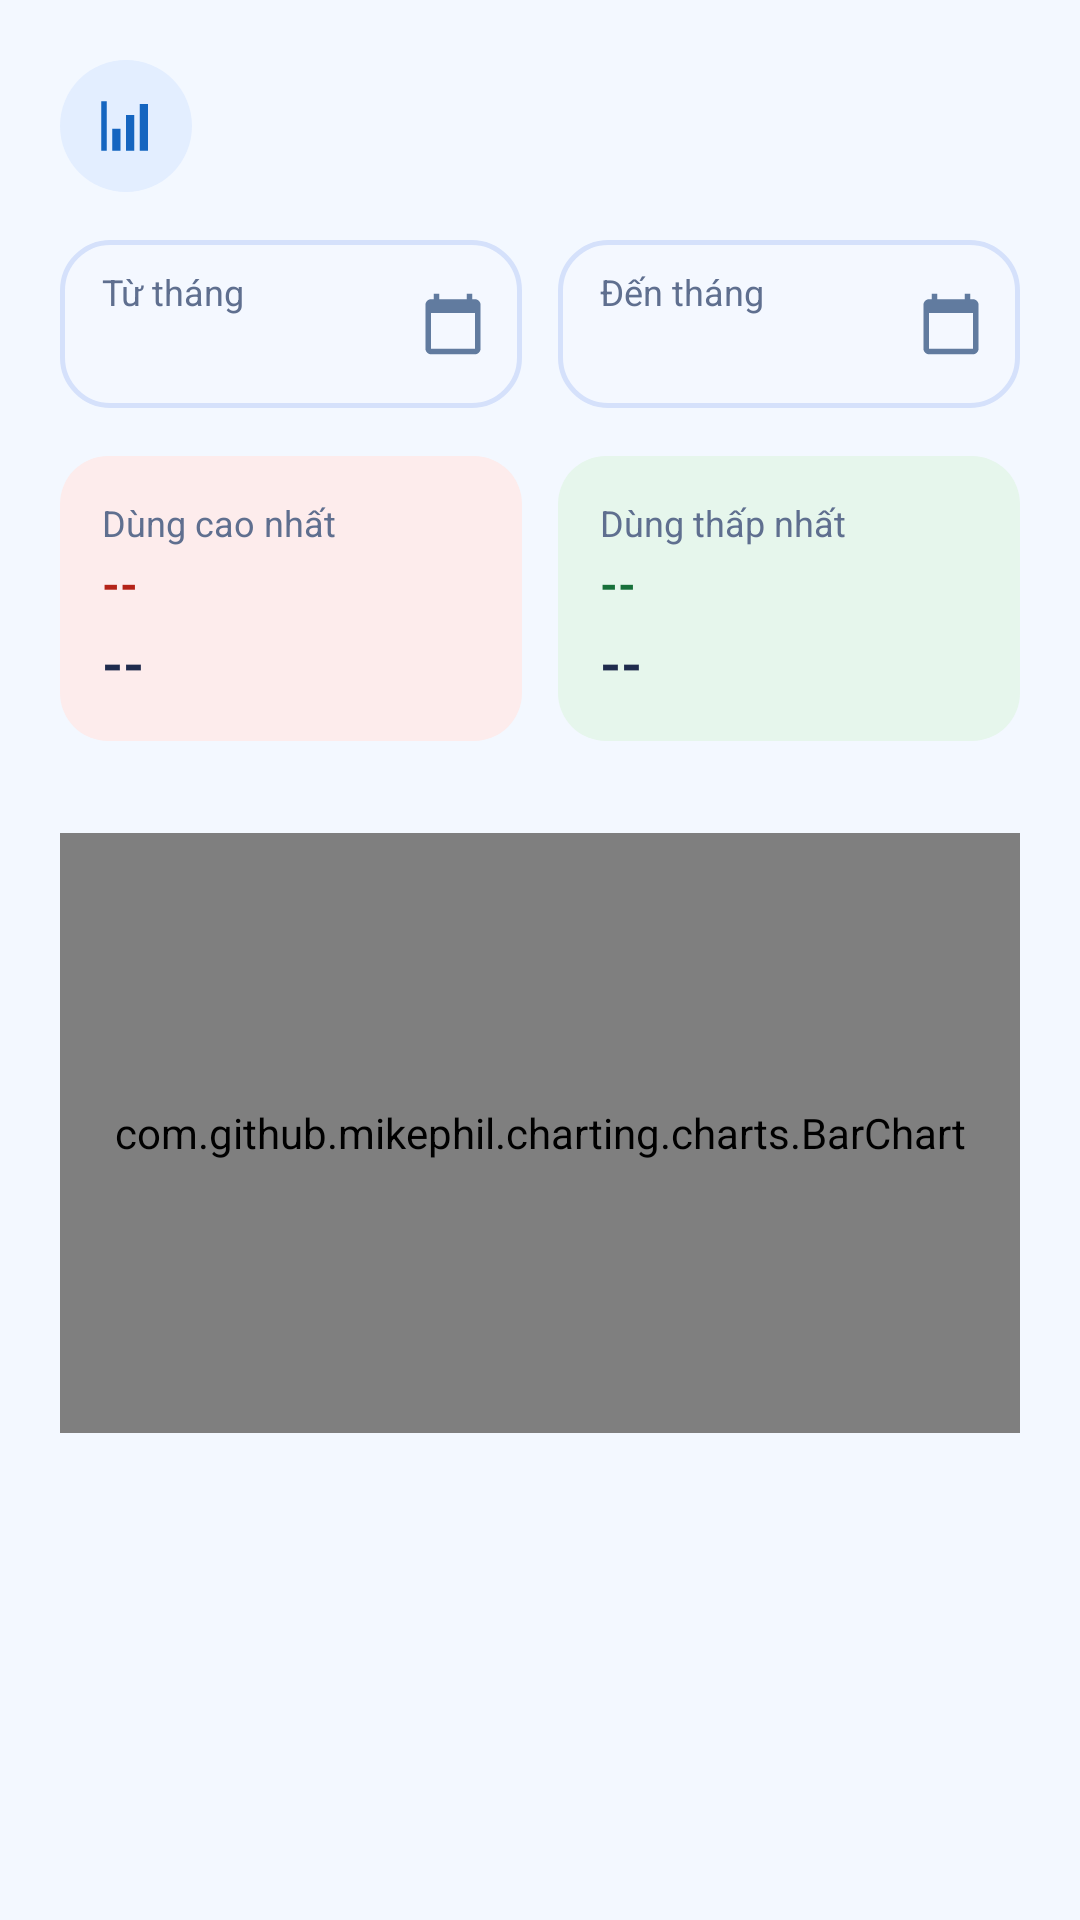

Produce the Android XML layout that renders to this screen, including the resource entries it uses.
<!-- AndroidManifest.xml: application theme Theme.HomeForRent -->
<!-- res/layout/layout_stat_card.xml -->
<?xml version="1.0" encoding="utf-8"?>
<LinearLayout xmlns:android="http://schemas.android.com/apk/res/android"
    android:layout_width="match_parent"
    android:layout_height="wrap_content"
    android:background="@drawable/bg_white_card"
    android:orientation="vertical"
    android:padding="20dp">

    
    <LinearLayout
        android:layout_width="match_parent"
        android:layout_height="wrap_content"
        android:gravity="center_vertical"
        android:orientation="horizontal">

        <ImageView
            android:id="@+id/ivCardIcon"
            android:layout_width="44dp"
            android:layout_height="44dp"
            android:background="@drawable/bg_icon_soft"
            android:contentDescription="@null"
            android:padding="11dp"
            android:src="@drawable/ic_statistics" />

        <LinearLayout
            android:layout_width="0dp"
            android:layout_height="wrap_content"
            android:layout_marginStart="12dp"
            android:layout_weight="1"
            android:orientation="vertical">

            <TextView
                android:id="@+id/tvCardTitle"
                android:layout_width="wrap_content"
                android:layout_height="wrap_content"
                android:textColor="#1F2B4D"
                android:textSize="18sp"
                android:textStyle="bold" />

            <TextView
                android:id="@+id/tvCardSub"
                android:layout_width="wrap_content"
                android:layout_height="wrap_content"
                android:textColor="#5F6F8F"
                android:textSize="13sp" />
        </LinearLayout>
    </LinearLayout>

    
    <LinearLayout
        android:layout_width="match_parent"
        android:layout_height="wrap_content"
        android:layout_marginTop="16dp"
        android:orientation="horizontal"
        android:weightSum="2">

        <LinearLayout
            android:id="@+id/btnFrom"
            android:layout_width="0dp"
            android:layout_height="56dp"
            android:layout_marginEnd="6dp"
            android:layout_weight="1"
            android:background="@drawable/bg_feedback_input"
            android:clickable="true"
            android:focusable="true"
            android:gravity="center_vertical"
            android:orientation="horizontal"
            android:paddingStart="14dp"
            android:paddingEnd="12dp">

            <LinearLayout
                android:layout_width="0dp"
                android:layout_height="wrap_content"
                android:layout_weight="1"
                android:orientation="vertical">

                <TextView
                    android:layout_width="wrap_content"
                    android:layout_height="wrap_content"
                    android:text="Từ tháng"
                    android:textColor="#5F6F8F"
                    android:textSize="12sp" />

                <TextView
                    android:id="@+id/tvFromValue"
                    android:layout_width="wrap_content"
                    android:layout_height="wrap_content"
                    android:textColor="#1F2B4D"
                    android:textSize="16sp"
                    android:textStyle="bold" />
            </LinearLayout>

            <ImageView
                android:layout_width="22dp"
                android:layout_height="22dp"
                android:contentDescription="@null"
                android:src="@drawable/ic_calendar" />
        </LinearLayout>

        <LinearLayout
            android:id="@+id/btnTo"
            android:layout_width="0dp"
            android:layout_height="56dp"
            android:layout_marginStart="6dp"
            android:layout_weight="1"
            android:background="@drawable/bg_feedback_input"
            android:clickable="true"
            android:focusable="true"
            android:gravity="center_vertical"
            android:orientation="horizontal"
            android:paddingStart="14dp"
            android:paddingEnd="12dp">

            <LinearLayout
                android:layout_width="0dp"
                android:layout_height="wrap_content"
                android:layout_weight="1"
                android:orientation="vertical">

                <TextView
                    android:layout_width="wrap_content"
                    android:layout_height="wrap_content"
                    android:text="Đến tháng"
                    android:textColor="#5F6F8F"
                    android:textSize="12sp" />

                <TextView
                    android:id="@+id/tvToValue"
                    android:layout_width="wrap_content"
                    android:layout_height="wrap_content"
                    android:textColor="#1F2B4D"
                    android:textSize="16sp"
                    android:textStyle="bold" />
            </LinearLayout>

            <ImageView
                android:layout_width="22dp"
                android:layout_height="22dp"
                android:contentDescription="@null"
                android:src="@drawable/ic_calendar" />
        </LinearLayout>
    </LinearLayout>

    
    <LinearLayout
        android:layout_width="match_parent"
        android:layout_height="wrap_content"
        android:layout_marginTop="16dp"
        android:orientation="horizontal"
        android:weightSum="2">

        <LinearLayout
            android:layout_width="0dp"
            android:layout_height="wrap_content"
            android:layout_marginEnd="6dp"
            android:layout_weight="1"
            android:background="@drawable/bg_stat_high"
            android:orientation="vertical"
            android:padding="14dp">

            <TextView
                android:layout_width="wrap_content"
                android:layout_height="wrap_content"
                android:text="Dùng cao nhất"
                android:textColor="#5F6F8F"
                android:textSize="12sp" />

            <TextView
                android:id="@+id/tvHighMonth"
                android:layout_width="wrap_content"
                android:layout_height="wrap_content"
                android:layout_marginTop="2dp"
                android:text="--"
                android:textColor="#B42318"
                android:textSize="15sp"
                android:textStyle="bold" />

            <TextView
                android:id="@+id/tvHighValue"
                android:layout_width="wrap_content"
                android:layout_height="wrap_content"
                android:layout_marginTop="4dp"
                android:text="--"
                android:textColor="#1F2B4D"
                android:textSize="18sp"
                android:textStyle="bold" />
        </LinearLayout>

        <LinearLayout
            android:layout_width="0dp"
            android:layout_height="wrap_content"
            android:layout_marginStart="6dp"
            android:layout_weight="1"
            android:background="@drawable/bg_stat_low"
            android:orientation="vertical"
            android:padding="14dp">

            <TextView
                android:layout_width="wrap_content"
                android:layout_height="wrap_content"
                android:text="Dùng thấp nhất"
                android:textColor="#5F6F8F"
                android:textSize="12sp" />

            <TextView
                android:id="@+id/tvLowMonth"
                android:layout_width="wrap_content"
                android:layout_height="wrap_content"
                android:layout_marginTop="2dp"
                android:text="--"
                android:textColor="#17703A"
                android:textSize="15sp"
                android:textStyle="bold" />

            <TextView
                android:id="@+id/tvLowValue"
                android:layout_width="wrap_content"
                android:layout_height="wrap_content"
                android:layout_marginTop="4dp"
                android:text="--"
                android:textColor="#1F2B4D"
                android:textSize="18sp"
                android:textStyle="bold" />
        </LinearLayout>
    </LinearLayout>

    
    <TextView
        android:id="@+id/tvUnit"
        android:layout_width="wrap_content"
        android:layout_height="wrap_content"
        android:layout_marginTop="16dp"
        android:textColor="#5F6F8F"
        android:textSize="11sp"
        android:textStyle="italic" />

    <com.github.mikephil.charting.charts.BarChart
        android:id="@+id/chart"
        android:layout_width="match_parent"
        android:layout_height="200dp" />
</LinearLayout>
<!-- resources referenced by this layout -->
<resources>
  <!-- drawable bg_feedback_input (drawable) -->
  <?xml version="1.0" encoding="utf-8"?>
  <shape xmlns:android="http://schemas.android.com/apk/res/android"
      android:shape="rectangle">
      <solid android:color="#F4F8FF" />
      <stroke android:width="1.5dp" android:color="#D5E1FB" />
      <corners android:radius="16dp" />
  </shape>
  <!-- drawable bg_icon_soft (drawable) -->
  <?xml version="1.0" encoding="utf-8"?>
  <shape xmlns:android="http://schemas.android.com/apk/res/android"
      android:shape="oval">
      <solid android:color="#E3EEFF" />
  </shape>
  <!-- drawable bg_stat_high (drawable) -->
  <?xml version="1.0" encoding="utf-8"?>
  <shape xmlns:android="http://schemas.android.com/apk/res/android" android:shape="rectangle">
      <solid android:color="#FDECEC" />
      <corners android:radius="16dp" />
  </shape>
  <!-- drawable bg_stat_low (drawable) -->
  <?xml version="1.0" encoding="utf-8"?>
  <shape xmlns:android="http://schemas.android.com/apk/res/android" android:shape="rectangle">
      <solid android:color="#E6F6EC" />
      <corners android:radius="16dp" />
  </shape>
  <!-- drawable ic_calendar (drawable) -->
  <vector xmlns:android="http://schemas.android.com/apk/res/android"
      android:width="24dp" android:height="24dp"
      android:viewportWidth="24" android:viewportHeight="24">
      <path android:fillColor="#617B9F"
          android:pathData="M20,3h-1V1h-2v2H7V1H5v2H4c-1.1,0 -2,0.9 -2,2v16c0,1.1 0.9,2 2,2h16c1.1,0 2,-0.9 2,-2V5C22,3.9 21.1,3 20,3zM20,21H4V8h16V21z"/>
  </vector>
  <!-- drawable ic_statistics (drawable) -->
  <vector xmlns:android="http://schemas.android.com/apk/res/android"
      android:width="24dp"
      android:height="24dp"
      android:viewportWidth="24"
      android:viewportHeight="24">
  
      <path
          android:fillColor="#1565C0"
          android:pathData="M3,3h2v18H3zM7,13h3v8H7zM12,8h3v13h-3zM17,4h3v17h-3z"/>
  </vector>
  <style name="Theme.HomeForRent" parent="Base.Theme.HomeForRent" />
  <style name="Base.Theme.HomeForRent" parent="Theme.Material3.DayNight.NoActionBar">
  
          <item name="colorPrimary">@color/primary</item>
          <item name="colorSecondary">@color/primary</item>
          <item name="android:statusBarColor">@color/background</item>
          <item name="android:navigationBarColor">@color/background</item>
          <item name="android:windowLightStatusBar">true</item>
          <item name="android:windowBackground">@color/background</item>
      </style>
  <color name="primary">#1877F2</color>
  <color name="background">#F3F8FF</color>
</resources>
